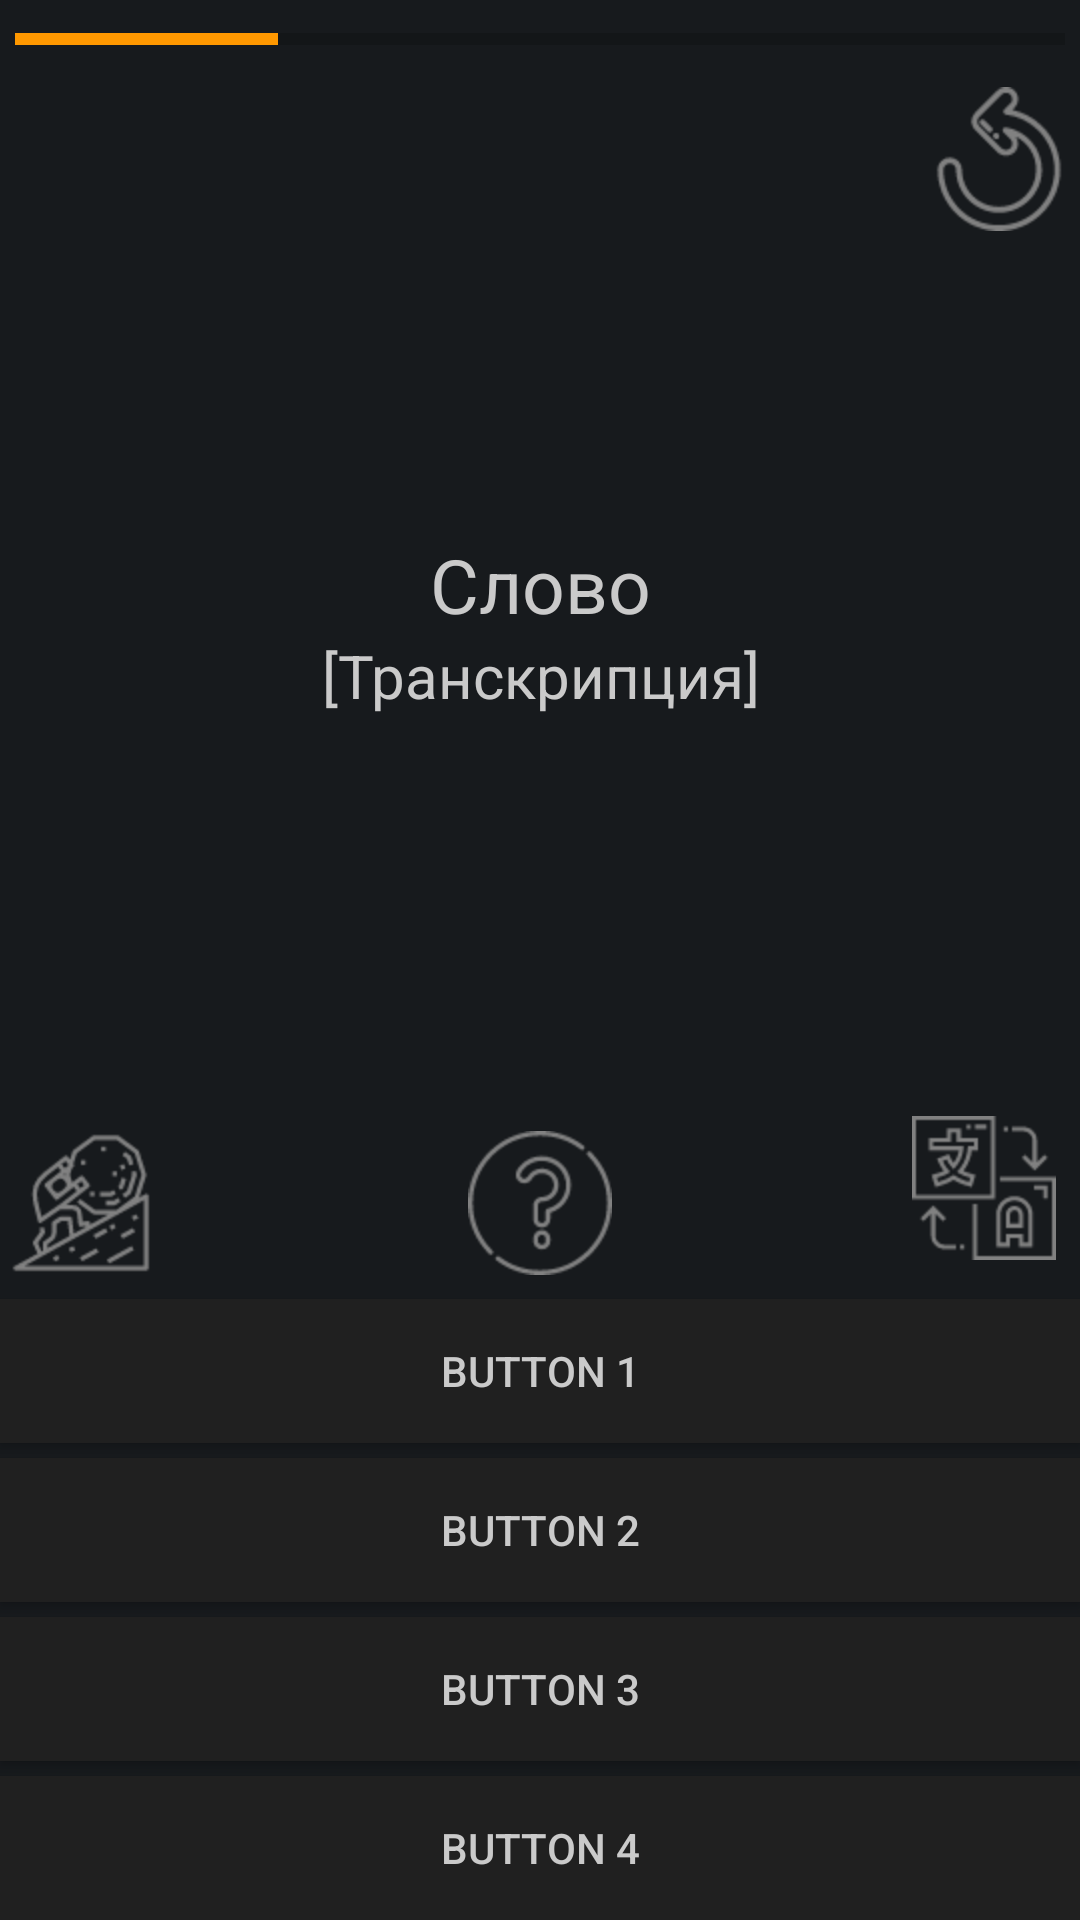

Write the Android layout XML for this screen, with the resource values it uses.
<!-- AndroidManifest.xml: application theme AppTheme -->
<!-- res/layout/fragment_find_foreign.xml -->
<?xml version="1.0" encoding="utf-8"?>
<RelativeLayout xmlns:android="http://schemas.android.com/apk/res/android"
    xmlns:app="http://schemas.android.com/apk/res-auto"
    android:orientation="vertical"
    android:layout_width="match_parent"
    android:layout_height="match_parent"
    android:background="?attr/colorPrimaryDark">
    <ProgressBar
        android:id="@+id/progressBar"
        style="?android:attr/progressBarStyleHorizontal"
        android:layout_alignParentStart="true"
        android:layout_alignParentEnd="true"
        android:min="0"
        android:progress="25"
        android:max="100"
        android:layout_margin="5sp"
        android:layout_width="wrap_content"
        android:layout_height="wrap_content" />

    <ImageButton
        android:id="@+id/imageButtonHintWord"
        android:layout_width="wrap_content"
        android:layout_height="wrap_content"
        android:padding="10sp"
        android:scaleY="2"
        android:scaleX="2"
        android:background="?attr/selectableItemBackgroundBorderless"
        android:layout_margin="5sp"
        android:layout_centerHorizontal="true"
        android:layout_above="@id/linearLayout"
        android:src="@drawable/ic_word_hint_non_colored"/>
    <ImageButton
        android:id="@+id/imageButtonAddToHard"
        android:layout_width="wrap_content"
        android:layout_height="wrap_content"
        android:padding="10sp"
        android:scaleY="2"
        android:scaleX="2"
        android:layout_alignParentStart="true"
        android:background="?attr/selectableItemBackgroundBorderless"
        android:layout_above="@id/linearLayout"
        android:layout_margin="5sp"
        android:src="@drawable/ic_hard_work"/>

    <ImageButton
        android:id="@+id/imageButtonRevertWord"
        android:layout_width="wrap_content"
        android:layout_height="wrap_content"
        android:padding="10sp"
        android:scaleY="2"
        android:scaleX="2"
        android:layout_alignParentEnd="true"
        android:layout_below="@id/progressBar"
        android:background="?attr/selectableItemBackgroundBorderless"
        android:layout_margin="5sp"
        android:src="@drawable/ic_undo"/>
    <ImageView
        android:id="@+id/imageViewShowTranscription"
        android:layout_width="wrap_content"
        android:layout_height="wrap_content"
        android:scaleY="2"
        android:scaleX="2"
        android:padding="15sp"
        android:layout_alignParentEnd="true"
        app:srcCompat="@drawable/ic_foreign_to_word"
        android:background="?attr/selectableItemBackgroundBorderless"
        android:layout_above="@id/linearLayout"
        android:layout_margin="5sp"
        />
    <RelativeLayout
        android:layout_width="match_parent"
        android:layout_height="match_parent"
        android:layout_below="@id/progressBar"
        android:layout_above="@id/imageViewShowTranscription">

        <TextView
            android:id="@+id/textViewWord"
            android:textColor="?attr/textColor"
            android:layout_width="match_parent"
            android:layout_height="wrap_content"
            android:gravity="center"
            android:layout_centerVertical="true"
            android:textSize="25sp"
            android:text="Слово" />

        <TextView
            android:id="@+id/textViewTranscription"
            android:layout_below="@id/textViewWord"
            android:textColor="?attr/textColor"
            android:layout_width="match_parent"
            android:layout_height="wrap_content"
            android:gravity="center"
            android:layout_centerVertical="true"
            android:textSize="20sp"
            android:text="[Транскрипция]" />
    </RelativeLayout>

    <LinearLayout
        android:id="@+id/linearLayout"
        android:layout_alignParentBottom="true"
        android:layout_width="match_parent"
        android:layout_height="wrap_content"
        android:orientation="vertical">

        <Button
            android:id="@+id/buttonAnswer1"
            android:layout_width="match_parent"
            android:layout_height="wrap_content"
            android:background="?attr/colorPrimary"
            android:textColor="?attr/textColor"
            android:layout_marginTop="5sp"
            android:text="Button 1"/>
        <Button
            android:id="@+id/buttonAnswer2"
            android:layout_width="match_parent"
            android:layout_height="wrap_content"
            android:background="?attr/colorPrimary"
            android:textColor="?attr/textColor"
            android:layout_marginTop="5sp"
            android:text="Button 2"/>
        <Button
            android:id="@+id/buttonAnswer3"
            android:layout_width="match_parent"
            android:layout_height="wrap_content"
            android:background="?attr/colorPrimary"
            android:textColor="?attr/textColor"
            android:layout_marginTop="5sp"
            android:text="Button 3"/>
        <Button
            android:id="@+id/buttonAnswer4"
            android:layout_width="match_parent"
            android:layout_height="wrap_content"
            android:background="?attr/colorPrimary"
            android:textColor="?attr/textColor"
            android:layout_marginTop="5sp"
            android:text="Button 4"/>

    </LinearLayout>
</RelativeLayout>
<!-- resources referenced by this layout -->
<resources>
  <!-- drawable ic_foreign_to_word: vector/xml drawable (drawable, 3830 chars, omitted) -->
  <!-- drawable ic_hard_work: vector/xml drawable (drawable, 4840 chars, omitted) -->
  <!-- drawable ic_undo: vector/xml drawable (drawable, 2678 chars, omitted) -->
  <!-- drawable ic_word_hint_non_colored: vector/xml drawable (drawable, 3194 chars, omitted) -->
  <style name="AppTheme" parent="Theme.AppCompat.Light.NoActionBar">
          
          <item name="android:windowIsTranslucent">true</item>
          <item name="android:windowBackground">@android:color/transparent</item>
          <item name="colorPrimary">#202020</item>
          <item name="colorPrimaryDark">#171A1D</item>
          <item name="colorAccent">#FF9800</item>
          <item name="cardbackground">#272626</item>
          <item name="textColor">#CACACA</item>
          <item name="textColorTag">#D6991F</item>
          <item name="textWebColor">#0A63A0</item>
          <item name="hintColor">#818181</item>
  
          <item name="buttoncolorselected">#CE4B23</item>
          <item name="buttoncolorcorrect">#3A8B34</item>
          <item name="buttoncolorincorrect">#9B1731</item>
      </style>
</resources>
